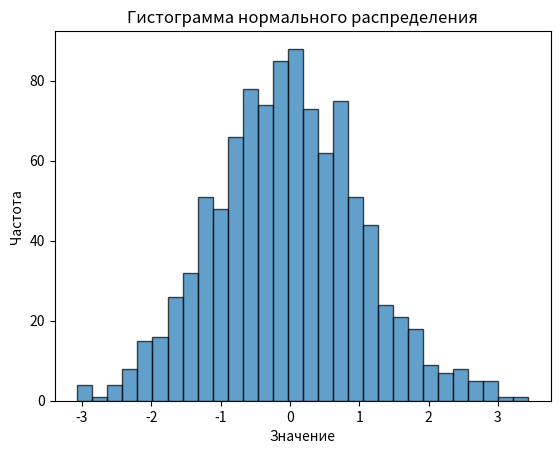

Write the Python code that produced this figure.
import numpy as np
import matplotlib.pyplot as plt

mean = 0
std_dev = 1
num_samples = 1000

data = np.random.normal(mean, std_dev, num_samples)

plt.hist(data, bins=30, edgecolor='black', alpha=0.7)
plt.title('Гистограмма нормального распределения')
plt.xlabel('Значение')
plt.ylabel('Частота')

plt.show()